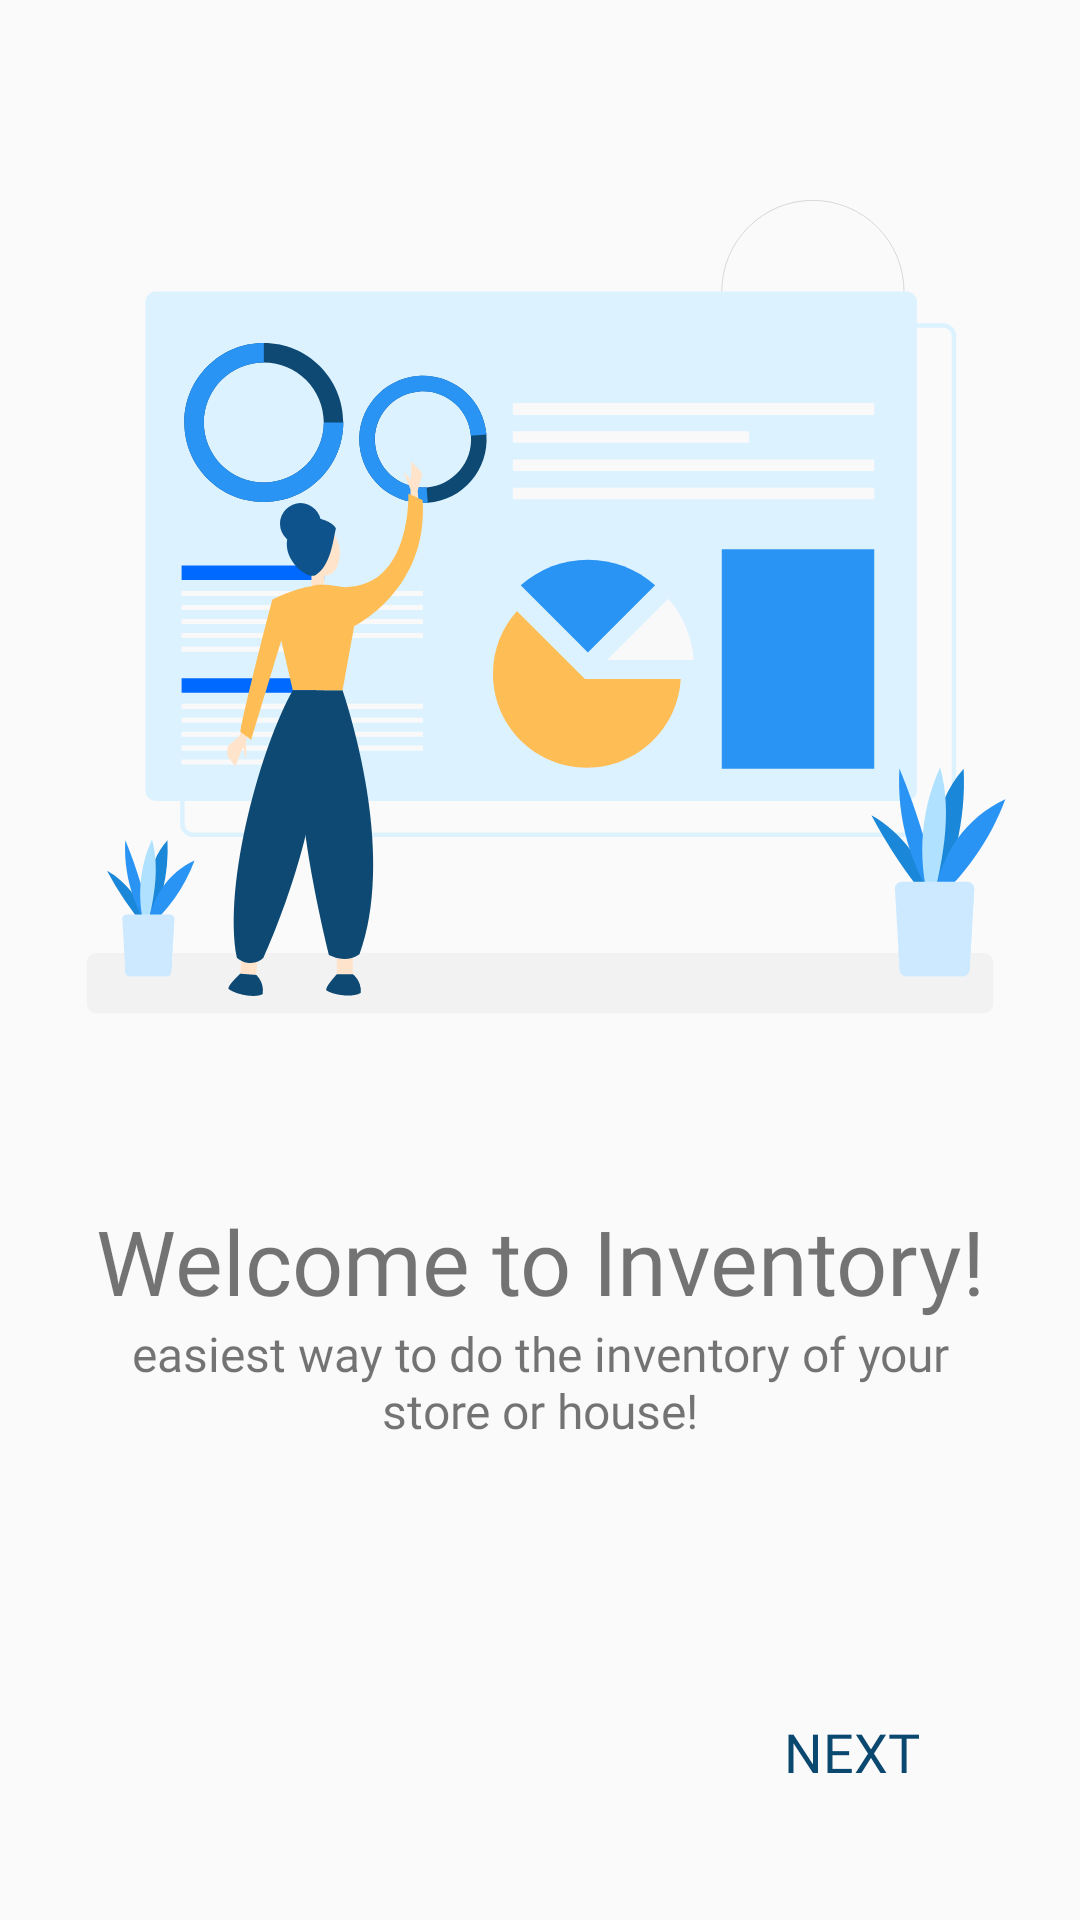

Write the Android layout XML for this screen, with the resource values it uses.
<!-- AndroidManifest.xml: application theme Theme.Inventory -->
<!-- res/layout/fragment_first_screen.xml -->
<?xml version="1.0" encoding="utf-8"?>
<layout xmlns:android="http://schemas.android.com/apk/res/android"
    xmlns:app="http://schemas.android.com/apk/res-auto"
    xmlns:tools="http://schemas.android.com/tools">

    
    <androidx.constraintlayout.widget.ConstraintLayout
        android:id="@+id/third_screen"
        android:layout_width="match_parent"
        android:layout_height="match_parent"
        tools:context=".OnBoarding.FirstScreen">

        <ImageView
            android:id="@+id/image_inventory"
            android:layout_width="0dp"
            android:layout_height="400dp"
            android:padding="@dimen/padding"
            android:src="@drawable/ic_statistics"
            app:layout_constraintEnd_toEndOf="parent"
            app:layout_constraintStart_toStartOf="parent"
            app:layout_constraintTop_toTopOf="parent" />

        <TextView
            android:id="@+id/first_screen_text"
            android:layout_width="0dp"
            android:layout_height="wrap_content"
            android:fontFamily="@font/rubik_medium"
            android:gravity="center"
            android:text="@string/welcome_text"
            android:textSize="30sp"
            app:layout_constraintEnd_toEndOf="parent"
            app:layout_constraintStart_toStartOf="parent"
            app:layout_constraintTop_toBottomOf="@+id/image_inventory" />

        <TextView
            android:id="@+id/first_screen_description"
            android:layout_width="0dp"
            android:layout_height="wrap_content"
            android:layout_marginStart="@dimen/margin_wide"
            android:layout_marginEnd="@dimen/margin_wide"
            android:fontFamily="@font/rubik"
            android:gravity="center"
            android:text="@string/first_screen_description"
            android:textSize="16sp"
            app:layout_constraintEnd_toEndOf="parent"
            app:layout_constraintStart_toStartOf="parent"
            app:layout_constraintTop_toBottomOf="@+id/first_screen_text" />

        <Button
            android:id="@+id/next_button"
            android:layout_width="wrap_content"
            android:layout_height="wrap_content"
            android:layout_marginEnd="@dimen/margin_wide"
            android:layout_marginBottom="@dimen/margin_wide"
            android:background="@android:color/transparent"
            android:fontFamily="@font/rubik_medium"
            android:text="@string/Next_button"
            android:textColor="@color/color_primary"
            android:textSize="18sp"
            app:layout_constraintBottom_toBottomOf="parent"
            app:layout_constraintEnd_toEndOf="parent" />
    </androidx.constraintlayout.widget.ConstraintLayout>
</layout>
<!-- resources referenced by this layout -->
<resources>
  <color name="color_primary">#0b4870</color>
  <dimen name="margin_wide">32dp</dimen>
  <dimen name="padding">20dp</dimen>
  <!-- drawable ic_statistics: vector/xml drawable (drawable, 9177 chars, omitted) -->
  <string name="Next_button">Next</string>
  <string name="first_screen_description">easiest way to do the inventory of your store or house!</string>
  <string name="welcome_text">Welcome to Inventory!</string>
  <style name="Theme.Inventory" parent="Theme.AppCompat.Light">
  
          
          <item name="colorPrimary">@color/color_primary</item>
          <item name="colorPrimaryVariant">@color/color_primary</item>
          <item name="colorOnPrimary">@color/color_primary</item>
          
          <item name="colorSecondary">@color/yellow</item>
          <item name="colorSecondaryVariant">@color/yellow</item>
          <item name="colorOnSecondary">@color/yellow</item>
          
          <item name="android:statusBarColor" tools:targetApi="l">@android:color/transparent</item>
  
      </style>
  <color name="yellow">#ffbe55</color>
</resources>
